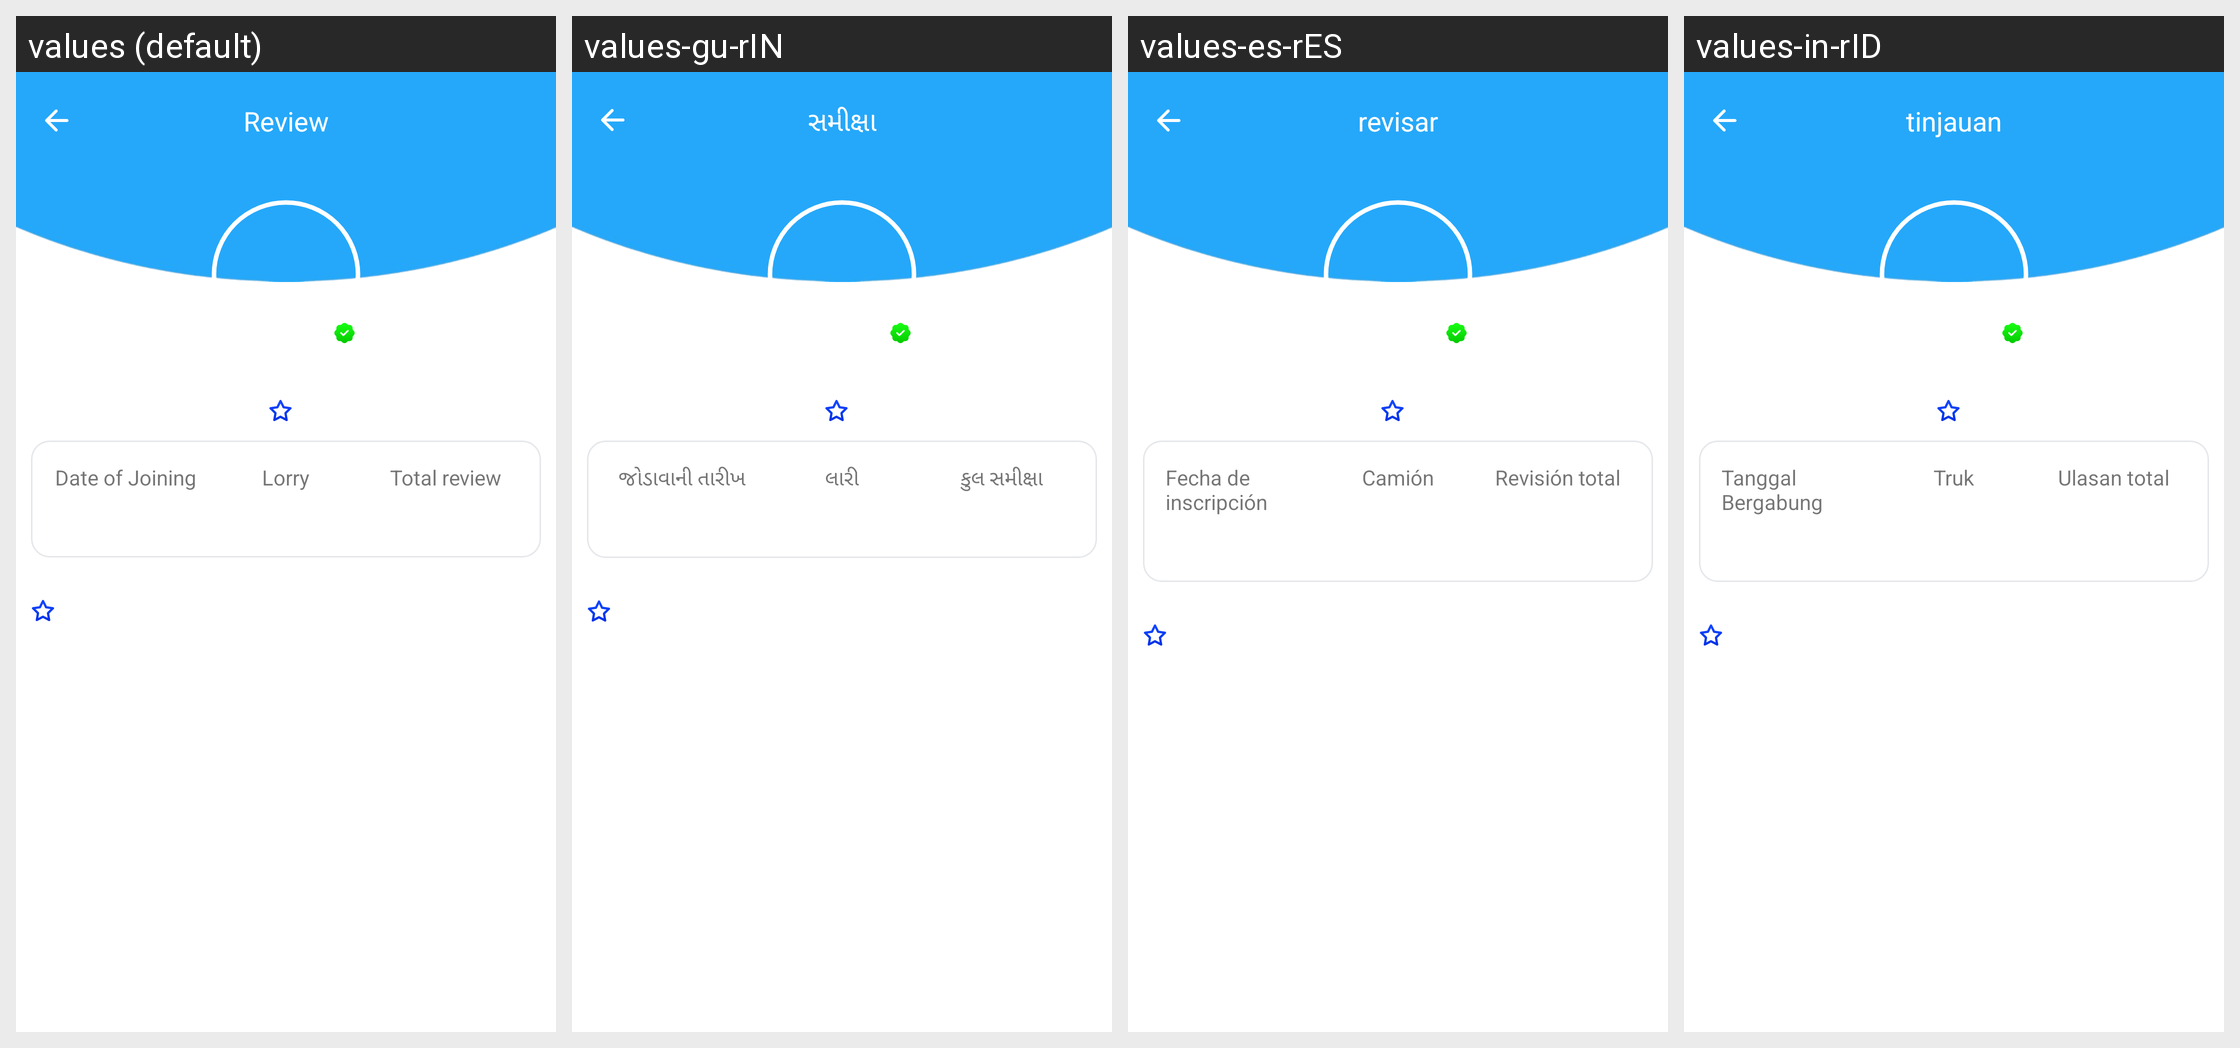

Here is an Android app screen in its default locale and in the app's own translations. Write out the translated-string differences for the strings that appear on this screen.
Android screen res/layout/activity_review_info.xml rendered under 4 locales, left to right: values (default), values-gu-rIN, values-es-rES, values-in-rID. Device: Nexus 5 (rendered at 1080×1920; each locale shown at half size, 540×960, under a caption strip naming it); theme Theme.Shipment.
Other locales in the repository, not shown: values-af-rZA, values-ar-rAE, values-bn-rBD, values-en-rUS, values-hi-rIN.
Strings drawn on this screen, with the default value and each locale's value (text and hints the layout hard-codes, and strings that could not be matched under every locale, appear in the picture but are not listed):

date_of_joining
  values: Date of Joining
  values-gu-rIN: જોડાવાની તારીખ
  values-es-rES: Fecha de inscripción
  values-in-rID: Tanggal Bergabung

lorry
  values: Lorry
  values-gu-rIN: લારી
  values-es-rES: Camión
  values-in-rID: Truk

total_review
  values: Total review
  values-gu-rIN: કુલ સમીક્ષા
  values-es-rES: Revisión total
  values-in-rID: Ulasan total

review
  values: Review
  values-gu-rIN: સમીક્ષા
  values-es-rES: revisar
  values-in-rID: tinjauan
